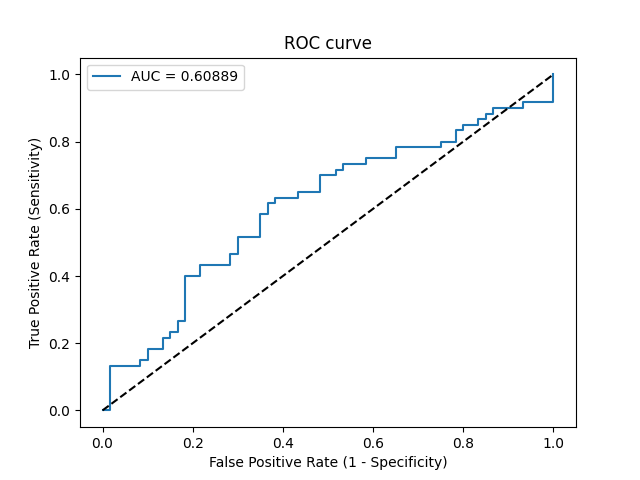

The data file committed next to this chart (first rows):
Threshold, Sensitivity, Specificity, NPV, PPV
inf, 0.0, 1.0, 0.5, 0
0.4997, 0.0, 0.9833, 0.4958, 0.0
0.4882, 0.1333, 0.9833, 0.5315, 0.8889
0.4864, 0.1333, 0.9167, 0.514, 0.6154
0.486, 0.15, 0.9167, 0.5189, 0.6429
0.4854, 0.15, 0.9, 0.5143, 0.6
0.4854, 0.1833, 0.9, 0.5243, 0.6471
0.4843, 0.1833, 0.8667, 0.5149, 0.5789
0.4839, 0.2167, 0.8667, 0.5253, 0.619
0.483, 0.2167, 0.85, 0.5204, 0.5909
0.4817, 0.2333, 0.85, 0.5258, 0.6087
0.4816, 0.2333, 0.8333, 0.5208, 0.5833
0.4814, 0.2667, 0.8333, 0.5319, 0.6154
0.4805, 0.2667, 0.8167, 0.5269, 0.5926
0.4784, 0.4, 0.8167, 0.5765, 0.6857
0.4783, 0.4, 0.7833, 0.5663, 0.6486
0.4777, 0.4333, 0.7833, 0.5802, 0.6667
0.477, 0.4333, 0.7167, 0.5584, 0.6047
0.4765, 0.4667, 0.7167, 0.5733, 0.6222
0.4763, 0.4667, 0.7, 0.5676, 0.6087
0.4756, 0.5167, 0.7, 0.5915, 0.6327
0.4741, 0.5167, 0.65, 0.5735, 0.5962
0.4738, 0.5833, 0.65, 0.6094, 0.625
0.4738, 0.5833, 0.6333, 0.6032, 0.614
0.4733, 0.6167, 0.6333, 0.623, 0.6271
0.4731, 0.6167, 0.6167, 0.6167, 0.6167
0.473, 0.6333, 0.6167, 0.6271, 0.623
0.4728, 0.6333, 0.5667, 0.6071, 0.5938
0.4728, 0.65, 0.5667, 0.6182, 0.6
0.4723, 0.65, 0.5167, 0.5962, 0.5735
0.4717, 0.7, 0.5167, 0.6327, 0.5915
0.471, 0.7, 0.4833, 0.617, 0.5753
0.4708, 0.7167, 0.4833, 0.6304, 0.5811
0.4708, 0.7167, 0.4667, 0.6222, 0.5733
0.4706, 0.7333, 0.4667, 0.6364, 0.5789
0.4701, 0.7333, 0.4167, 0.6098, 0.557
0.47, 0.75, 0.4167, 0.625, 0.5625
0.4696, 0.75, 0.35, 0.5833, 0.5357
0.4694, 0.7833, 0.35, 0.6176, 0.5465
0.4683, 0.7833, 0.25, 0.5357, 0.5109
0.468, 0.8, 0.25, 0.5556, 0.5161
0.4673, 0.8, 0.2167, 0.52, 0.5053
0.4669, 0.8333, 0.2167, 0.5652, 0.5155
0.4669, 0.8333, 0.2, 0.5455, 0.5102
0.4668, 0.85, 0.2, 0.5714, 0.5152
0.4666, 0.85, 0.1667, 0.5263, 0.505
0.4665, 0.8667, 0.1667, 0.5556, 0.5098
0.4664, 0.8667, 0.15, 0.5294, 0.5049
0.4664, 0.8833, 0.15, 0.5625, 0.5096
0.4663, 0.8833, 0.1333, 0.5333, 0.5048
0.4661, 0.9, 0.1333, 0.5714, 0.5094
0.4654, 0.9, 0.06667, 0.4, 0.4909
0.4653, 0.9167, 0.06667, 0.4444, 0.4955
0.463, 0.9167, 0.0, 0.0, 0.4783
0.4491, 1.0, 0.0, 0, 0.5
